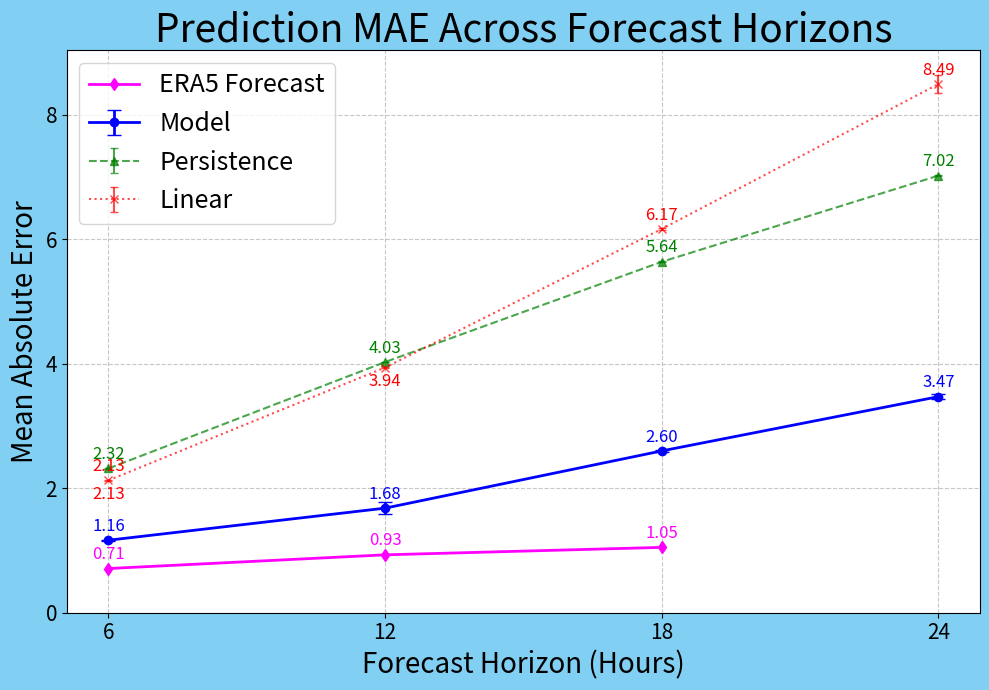

Python code for this plot:
import matplotlib.pyplot as plt
import numpy as np

# === MAE data ===

# 4, 5, 6, 12, 17, 32 (6 elements)

# model_31_mae = [1.0586, 1.0551, 1.0731, 0.9890, 1.0577, 1.0422]
# model_31_mae_mean = np.mean(model_31_mae)
#
# Persistence_31_mae = [2.3421, 2.3466, 2.3483, 2.3447, 2.3405, 2.3372]
# Persistence_31_mae_mean = np.mean(Persistence_31_mae)
#
# linear_31_mae = [2.2129, 2.2143, 2.2083, 2.2039, 2.2010, 2.2211]
# linear_31_mae_mean = np.mean(linear_31_mae)

# Folds - 45, 46, 47, 48
model_31_mae = [1.1613, 1.1669, 1.1585, 1.1724]
model_31_mae_mean = np.mean(model_31_mae)

Persistence_31_mae = [2.3201, 2.31, 2.3192, 2.3221]
Persistence_31_mae_mean = np.mean(Persistence_31_mae)

linear_31_mae = [2.1286, 2.1225, 2.1263, 2.1278]
linear_31_mae_mean = np.mean(linear_31_mae)

# 3, 4, 5, 6, 7 (5 elements)
# model_32_mae = [1.6641, 1.5803, 1.6225, 1.6742, 1.5410]
# model_32_mae_mean = np.mean(model_32_mae)
#
# Persistence_32_mae = [4.0366, 4.0444, 4.0176, 4.0618, 4.0488]
# Persistence_32_mae_mean = np.mean(Persistence_32_mae)
#
# linear_32_mae = [3.9455, 3.9506, 3.9156, 3.9615, 3.9599]
# linear_32_mae_mean = np.mean(linear_32_mae)

# folds 10, 11, 12, 13
model_32_mae = [1.7669, 1.7812, 1.5917, 1.5809]
model_32_mae_mean = np.mean(model_32_mae)

Persistence_32_mae = [4.0292, 4.0355, 4.0172, 4.0274]
Persistence_32_mae_mean = np.mean(Persistence_32_mae)

linear_32_mae = [3.9428, 3.9456, 3.9339, 3.9339]
linear_32_mae_mean = np.mean(linear_32_mae)

# 5, 6, 7, 9 (Comment implies 4, list has 5 elements)
# model_33_mae = [2.2588, 2.2460, 2.2338, 2.7287, 2.2503]
# model_33_mae_mean = np.mean(model_33_mae)
#
# Persistence_33_mae = [5.6120, 5.6291, 5.6806, 5.6417, 5.6253]
# Persistence_33_mae_mean = np.mean(Persistence_33_mae)
#
# linear_33_mae = [6.1152, 6.1899, 6.1925, 6.1583, 6.1381]
# linear_33_mae_mean = np.mean(linear_33_mae)

# folds 11, 13, 14, 15

model_33_mae = [2.5954, 2.6040, 2.6204, 2.5793]
model_33_mae_mean = np.mean(model_33_mae)

Persistence_33_mae = [5.6442, 5.6434, 5.6366, 5.6283]
Persistence_33_mae_mean = np.mean(Persistence_33_mae)

linear_33_mae = [6.1736, 6.1772, 6.1563, 6.1569]
linear_33_mae_mean = np.mean(linear_33_mae)

# 4, 5, 6, 7, 8 (5 elements)
# model_34_mae = [2.9459, 3.1058, 2.9982, 3.2073, 3.1336]
# model_34_mae_mean = np.mean(model_34_mae)
#
# Persistence_34_mae = [7.0220, 7.0040, 7.0282, 7.0684, 7.0696]
# Persistence_34_mae_mean = np.mean(Persistence_34_mae)
#
# linear_34_mae = [8.4177, 8.3819, 8.4290, 8.4569, 8.4376]
# linear_34_mae_mean = np.mean(linear_34_mae)


# folds 9 10 11 12

model_34_mae = [3.4652, 3.4742, 3.5271, 3.4194]
model_34_mae_mean = np.mean(model_34_mae)

Persistence_34_mae = [7.0282, 7.0323, 7.0122,  7.0177]
Persistence_34_mae_mean = np.mean(Persistence_34_mae)

linear_34_mae = [8.4172, 8.4201, 8.3871, 8.7527]
linear_34_mae_mean = np.mean(linear_34_mae)

# 11, 12, 13, 16, 17 (5 elements)
model_6d_mae = [0.8733, 0.8746, 0.8647, 0.9819, 0.9365]
model_6d_mae_mean = np.mean(model_6d_mae)

Persistence_6d_mae = [2.3017, 2.3090, 2.2947, 2.3125, 2.2915]
Persistence_6d_mae_mean = np.mean(Persistence_6d_mae)

linear_6d_mae = [2.1347, 2.1422, 2.1265, 2.1336, 2.1230]
linear_6d_mae_mean = np.mean(linear_6d_mae)

# (Assuming 5 elements based on context, no comment provided)
model_12d_mae = [1.5251, 1.4736, 1.4629, 1.4119, 1.4959]
model_12d_mae_mean = np.mean(model_12d_mae)

Persistence_12d_mae = [3.9912, 3.9824, 4.0127, 4.0236, 3.9763]
Persistence_12d_mae_mean = np.mean(Persistence_12d_mae)

linear_12d_mae = [3.9597, 3.9470, 3.9549, 3.9710, 3.9384]
linear_12d_mae_mean = np.mean(linear_12d_mae)
# -----------------------------------------------------------------------------------------------------------------------
# 3, 5, 7, 8, 10 (Comment implies 5, list has 6 elements)
model_18d_mae = [2.2063, 2.2617, 2.2010, 2.0322, 2.0853]
model_18d_mae_mean = np.mean(model_18d_mae)

Persistence_18d_mae = [5.6553, 5.6568, 5.6712, 5.6482, 5.6588] # Note: one value (3.1217) is an outlier compared to others
Persistence_18d_mae_mean = np.mean(Persistence_18d_mae)

linear_18d_mae = [6.1628, 6.1468, 6.1891, 6.1373, 6.1845] # Note: one value (3.9316) is an outlier
linear_18d_mae_mean = np.mean(linear_18d_mae)

# 3, 5, 7, 8, 10 (5 elements)
model_24d_mae = [2.6715, 2.7215, 2.6761, 2.7179, 2.7642]
model_24d_mae_mean = np.mean(model_24d_mae)

Persistence_24d_mae = [7.1583, 7.0725, 7.1761, 7.1351, 7.0932]
Persistence_24d_mae_mean = np.mean(Persistence_24d_mae)

linear_24d_mae = [8.3161, 8.3013, 8.4236, 8.3465, 8.2829]
linear_24d_mae_mean = np.mean(linear_24d_mae)

# === Grouping and X-axis ===

# Mean MAE values
model_no_leakage_means = [model_31_mae_mean, model_32_mae_mean, model_33_mae_mean, model_34_mae_mean]
model_with_leakage_means = [model_6d_mae_mean, model_12d_mae_mean, model_18d_mae_mean, model_24d_mae_mean]

persistence_no_leakage_means = [Persistence_31_mae_mean, Persistence_32_mae_mean, Persistence_33_mae_mean, Persistence_34_mae_mean]
linear_no_leakage_means = [linear_31_mae_mean, linear_32_mae_mean, linear_33_mae_mean, linear_34_mae_mean]

persistence_with_leakage_means = [Persistence_6d_mae_mean, Persistence_12d_mae_mean, Persistence_18d_mae_mean, Persistence_24d_mae_mean]
linear_with_leakage_means = [linear_6d_mae_mean, linear_12d_mae_mean, linear_18d_mae_mean, linear_24d_mae_mean]

time_step = np.array([6, 12, 18, 24]) # Assuming these correspond to 31/6d, 32/12d, 33/18d, 34/24d pairs

# Standard deviations (error bars)
model_no_leakage_err = [np.std(model_31_mae), np.std(model_32_mae), np.std(model_33_mae), np.std(model_34_mae)]
model_with_leakage_err = [np.std(model_6d_mae), np.std(model_12d_mae), np.std(model_18d_mae), np.std(model_24d_mae)]

persistence_no_leakage_err = [np.std(Persistence_31_mae), np.std(Persistence_32_mae), np.std(Persistence_33_mae), np.std(Persistence_34_mae)]
linear_no_leakage_err = [np.std(linear_31_mae), np.std(linear_32_mae), np.std(linear_33_mae), np.std(linear_34_mae)]

persistence_with_leakage_err = [np.std(Persistence_6d_mae), np.std(Persistence_12d_mae), np.std(Persistence_18d_mae), np.std(Persistence_24d_mae)]
linear_with_leakage_err = [np.std(linear_6d_mae), np.std(linear_12d_mae), np.std(linear_18d_mae), np.std(linear_24d_mae)]

# forecast
forecast_mae_data = [0.71, 0.93, 1.05]
forecast_time_steps = np.array([6, 12, 18])



leakage_improvement_pct = 100 * (np.array(model_no_leakage_means) - np.array(model_with_leakage_means)) / np.array(model_no_leakage_means)

# Print improvements
print("--- Leakage Improvement ---")
for t, imp in zip(time_step, leakage_improvement_pct):
    print(f"Improvement at {t}h (Model No Leakage vs Model With Leakage): {imp:.2f}%")
print("---------------------------")

# === Plot ===

fig, ax = plt.subplots(figsize=(10, 7)) # Increased figure size for better legend readability

# Plotting model lines
ax.errorbar(time_step, model_no_leakage_means, yerr=model_no_leakage_err, label='Model', fmt='-o', capsize=5, color='blue', linewidth=2)
# ax.errorbar(time_step, model_with_leakage_means, yerr=model_with_leakage_err, label='Model (With Leakage)', fmt='-s', capsize=5, color='orange', linewidth=2)

# Plotting baseline lines for "No Leakage" scenario
ax.errorbar(time_step, persistence_no_leakage_means, yerr=persistence_no_leakage_err, label='Persistence', fmt='--^', capsize=3, color='green', alpha=0.7)
ax.errorbar(time_step, linear_no_leakage_means, yerr=linear_no_leakage_err, label='Linear', fmt=':x', capsize=3, color='red', alpha=0.7)

# Plotting baseline lines for "With Leakage" scenario
# ax.errorbar(time_step, persistence_with_leakage_means, yerr=persistence_with_leakage_err, label='Persistence (Baseline for With Leakage)', fmt='--v', capsize=3, color='purple', alpha=0.7)
# ax.errorbar(time_step, linear_with_leakage_means, yerr=linear_with_leakage_err, label='Linear (Baseline for With Leakage)', fmt=':P', capsize=3, color='brown', alpha=0.7)

ax.plot(forecast_time_steps, forecast_mae_data, label='ERA5 Forecast', marker='d', linestyle='-', color='magenta', linewidth=2, zorder=10)

# Annotate leakage improvement on plot (relative to the "Model With Leakage" line)
# for i, x_pos in enumerate(time_step):
#     y_pos = model_with_leakage_means[i]
#     imp = leakage_improvement_pct[i]
#     # Adjust text position to avoid overlap with data points or other text
#     vertical_offset = 0.2 if imp > 0 else -0.3 # Nudge text up for positive, down for negative
#     if y_pos + vertical_offset > ax.get_ylim()[1] * 0.95 : # If too high, nudge down
#          vertical_offset = -0.4
#     if y_pos + vertical_offset < ax.get_ylim()[0] * 1.05 : # If too low, nudge up
#          vertical_offset = 0.3
#
#     ax.text(x_pos, y_pos + 0.5, f"{imp:.1f}%", color='orange', fontsize=9, ha='center', weight='bold')
# Annotate MAE values on each point

# For Model
for i, (x, y) in enumerate(zip(time_step, model_no_leakage_means)):
    ax.text(x, y + 0.15, f"{y:.2f}", color='blue', fontsize=12, ha='center')

# For Persistence
for i, (x, y) in enumerate(zip(time_step, persistence_no_leakage_means)):
        ax.text(x, y + 0.15, f"{y:.2f}", color='green', fontsize=12, ha='center')

# For Linear
for i, (x, y) in enumerate(zip(time_step, linear_no_leakage_means)):
    if x == 6:
        ax.text(x, y - 0.3, f"{y:.2f}", color='red', fontsize=12, ha='center')
    if x == 12:
        ax.text(x, y - 0.3, f"{y:.2f}", color='red', fontsize=12, ha='center')
    else:
        ax.text(x, y + 0.15, f"{y:.2f}", color='red', fontsize=12, ha='center')

# For ERA5 Forecast
for i, (x, y) in enumerate(zip(forecast_time_steps, forecast_mae_data)):
    ax.text(x, y + 0.15, f"{y:.2f}", color='magenta', fontsize=12, ha='center')

ax.set_xlabel('Forecast Horizon (Hours)', fontsize=20)
ax.set_ylabel('Mean Absolute Error', fontsize=20)
ax.set_title('Prediction MAE Across Forecast Horizons', fontsize=28)
fig.patch.set_facecolor('#81CFF3')
# background_color = '#81CFF3'

ax.grid(True, linestyle='--', alpha=0.7)
ax.legend(loc='best', fontsize=18) # Adjusted legend location and size
ax.set_xticks(time_step)
ax.set_xticklabels([str(t) for t in time_step])
ax.tick_params(axis='x', labelsize=15)
ax.tick_params(axis='y', labelsize=15)
ax.set_ylim(bottom=0)
plt.tight_layout()
plt.show()